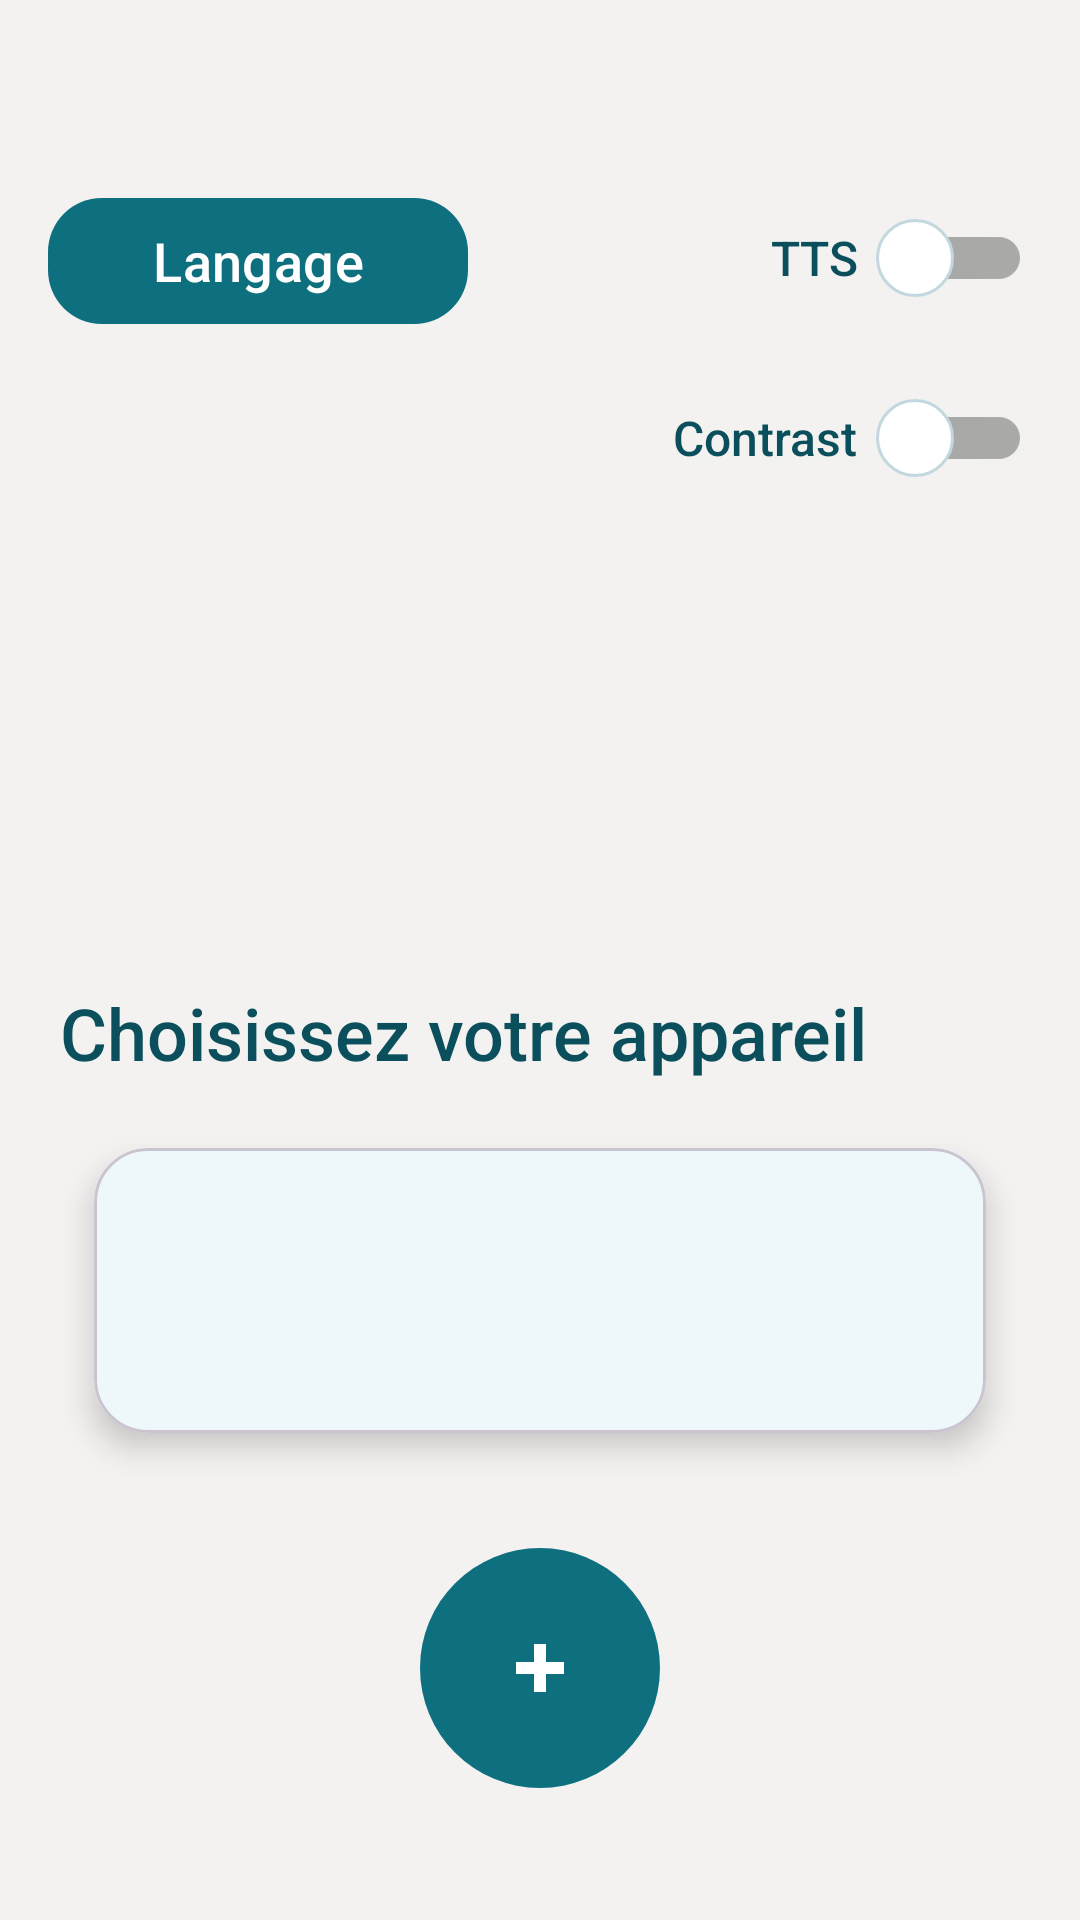

Reconstruct the res/layout file that produces this screen, plus the resources it refers to.
<!-- AndroidManifest.xml: application theme Theme.Carrybot3 -->
<!-- res/layout/activity_device_select.xml -->
<?xml version="1.0" encoding="utf-8"?>
<androidx.constraintlayout.widget.ConstraintLayout xmlns:android="http://schemas.android.com/apk/res/android"
    xmlns:app="http://schemas.android.com/apk/res-auto"
    android:id="@+id/deviceSelectRoot"
    android:layout_width="match_parent"
    android:layout_height="match_parent"
    android:background="#F3F2F0">

    <androidx.constraintlayout.widget.ConstraintLayout
        android:id="@+id/topControls"
        android:layout_width="0dp"
        android:layout_height="wrap_content"
        android:layout_marginStart="16dp"
        android:layout_marginEnd="16dp"
        android:layout_marginTop="62dp"
        app:layout_constraintStart_toStartOf="parent"
        app:layout_constraintTop_toTopOf="parent"
        app:layout_constraintEnd_toEndOf="parent">

        <com.google.android.material.button.MaterialButton
            android:id="@+id/btnLang"
            android:layout_width="140dp"
            android:layout_height="50dp"
            android:fontFamily="sans-serif-medium"
            android:text="Langage"
            android:textAllCaps="false"
            android:textColor="@android:color/white"
            android:textSize="18sp"
            app:backgroundTint="#0E6F7F"
            app:cornerRadius="18dp"
            app:layout_constraintStart_toStartOf="parent"
            app:layout_constraintTop_toTopOf="parent" />

        <LinearLayout
            android:id="@+id/rightToggles"
            android:layout_width="wrap_content"
            android:layout_height="wrap_content"
            android:gravity="end"
            android:orientation="vertical"
            android:layout_marginEnd="0dp"
            android:paddingEnd="0dp"
            android:clipChildren="false"
            android:clipToPadding="false"
            app:layout_constraintEnd_toEndOf="parent"
            app:layout_constraintTop_toTopOf="parent">

            <LinearLayout
                android:id="@+id/ttsGroup"
                android:layout_width="wrap_content"
                android:layout_height="wrap_content"
                android:gravity="center_vertical"
                android:orientation="horizontal">

                <TextView
                    android:id="@+id/txtTtsLabel"
                    android:layout_width="wrap_content"
                    android:layout_height="wrap_content"
                    android:layout_marginEnd="6dp"
                    android:fontFamily="sans-serif-medium"
                    android:text="TTS"
                    android:textColor="#0B4F5D"
                    android:textSize="16sp" />

            <androidx.appcompat.widget.SwitchCompat
                android:id="@+id/swTts"
                android:layout_width="wrap_content"
                android:layout_height="wrap_content"
                android:thumb="@drawable/switch_thumb"
                android:track="@drawable/switch_track"
                android:switchPadding="0dp"
                android:thumbTextPadding="0dp"
                android:splitTrack="false"
                android:switchMinWidth="60dp"
                app:thumbTint="@null"
                app:trackTint="@null" />
            </LinearLayout>

            <LinearLayout
                android:id="@+id/contrastGroup"
                android:layout_width="wrap_content"
                android:layout_height="wrap_content"
                android:layout_marginTop="12dp"
                android:gravity="center_vertical"
                android:orientation="horizontal">

                <TextView
                    android:id="@+id/txtContrastLabel"
                    android:layout_width="wrap_content"
                    android:layout_height="wrap_content"
                    android:layout_marginEnd="6dp"
                    android:fontFamily="sans-serif-medium"
                    android:text="Contrast"
                    android:textColor="#0B4F5D"
                    android:textSize="16sp" />

            <androidx.appcompat.widget.SwitchCompat
                android:id="@+id/swContrast"
                android:layout_width="wrap_content"
                android:layout_height="wrap_content"
                android:thumb="@drawable/switch_thumb"
                android:track="@drawable/switch_track"
                android:switchPadding="0dp"
                android:thumbTextPadding="0dp"
                android:splitTrack="false"
                android:switchMinWidth="60dp"
                app:thumbTint="@null"
                app:trackTint="@null" />
            </LinearLayout>
        </LinearLayout>
    </androidx.constraintlayout.widget.ConstraintLayout>

    <androidx.constraintlayout.widget.ConstraintLayout
        android:id="@+id/contentArea"
        android:layout_width="0dp"
        android:layout_height="0dp"
        android:layout_marginStart="20dp"
        android:layout_marginEnd="20dp"
        android:layout_marginTop="6dp"
        android:layout_marginBottom="24dp"
        app:layout_constraintBottom_toTopOf="@+id/btnAddDevice"
        app:layout_constraintEnd_toEndOf="parent"
        app:layout_constraintStart_toStartOf="parent"
        app:layout_constraintTop_toBottomOf="@id/topControls">

    <ImageView
        android:id="@+id/imgSelectLogo"
        android:layout_width="140dp"
        android:layout_height="140dp"
        android:layout_marginTop="4dp"
        android:contentDescription="CarryBot"
        android:src="@drawable/car2"
        app:layout_constraintEnd_toEndOf="parent"
        app:layout_constraintStart_toStartOf="parent"
        app:layout_constraintTop_toTopOf="parent" />

    <TextView
        android:id="@+id/txtSelectTitle"
        android:layout_width="0dp"
        android:layout_height="wrap_content"
        android:layout_marginTop="8dp"
        android:fontFamily="sans-serif-medium"
        android:text="Choisissez votre appareil"
        android:textColor="#0B4F5D"
        android:textSize="24sp"
        app:layout_constraintStart_toStartOf="parent"
        app:layout_constraintEnd_toEndOf="parent"
        app:layout_constraintTop_toBottomOf="@id/imgSelectLogo" />

    <com.google.android.material.card.MaterialCardView
        android:id="@+id/deviceCard"
        android:layout_width="0dp"
        android:layout_height="0dp"
        android:layout_marginTop="8dp"
        app:cardBackgroundColor="#EEF8FB"
        app:cardCornerRadius="18dp"
        app:cardElevation="6dp"
        app:cardUseCompatPadding="true"
        app:layout_constraintTop_toBottomOf="@id/txtSelectTitle"
        app:layout_constraintBottom_toBottomOf="parent"
        app:layout_constraintStart_toStartOf="parent"
        app:layout_constraintEnd_toEndOf="parent">

        <androidx.recyclerview.widget.RecyclerView
            android:id="@+id/deviceList"
            android:layout_width="match_parent"
            android:layout_height="match_parent"
            android:overScrollMode="always"
            android:scrollbars="vertical"
            android:padding="12dp"
            android:clipToPadding="false" />
    </com.google.android.material.card.MaterialCardView>
    </androidx.constraintlayout.widget.ConstraintLayout>

    <androidx.appcompat.widget.AppCompatImageButton
        android:id="@+id/btnAddDevice"
        android:layout_width="80dp"
        android:layout_height="80dp"
        android:layout_marginBottom="44dp"
        android:background="@drawable/bg_add_circle"
        android:contentDescription="Ajouter"
        android:padding="12dp"
        android:scaleType="centerInside"
        android:src="@drawable/ic_add_plus"
        app:layout_constraintBottom_toBottomOf="parent"
        app:layout_constraintEnd_toEndOf="parent"
        app:layout_constraintStart_toStartOf="parent" />

</androidx.constraintlayout.widget.ConstraintLayout>
<!-- resources referenced by this layout -->
<resources>
  <!-- drawable bg_add_circle (drawable) -->
  <?xml version="1.0" encoding="utf-8"?>
  <shape xmlns:android="http://schemas.android.com/apk/res/android" android:shape="oval">
      <solid android:color="#0E6F7F" />
  </shape>
  <!-- drawable ic_add_plus (drawable) -->
  <?xml version="1.0" encoding="utf-8"?>
  <vector xmlns:android="http://schemas.android.com/apk/res/android"
      android:width="24dp"
      android:height="24dp"
      android:viewportWidth="24"
      android:viewportHeight="24">
      <path
          android:fillColor="#FFFFFF"
          android:pathData="M20,10H14V4H10V10H4V14H10V20H14V14H20Z" />
  </vector>
  <!-- drawable switch_thumb (drawable) -->
  <?xml version="1.0" encoding="utf-8"?>
  <selector xmlns:android="http://schemas.android.com/apk/res/android">
      <item android:state_checked="true">
          <shape android:shape="oval">
              <size android:width="26dp" android:height="26dp" />
              <solid android:color="#FFFFFF" />
              <stroke android:width="1dp" android:color="#C2D8DE" />
          </shape>
      </item>
      <item>
          <shape android:shape="oval">
              <size android:width="26dp" android:height="26dp" />
              <solid android:color="#FFFFFF" />
              <stroke android:width="1dp" android:color="#C2D8DE" />
          </shape>
      </item>
  </selector>
  <!-- drawable switch_track (drawable) -->
  <?xml version="1.0" encoding="utf-8"?>
  <selector xmlns:android="http://schemas.android.com/apk/res/android">
      <item android:state_checked="true">
          <shape android:shape="rectangle">
              <size android:width="60dp" android:height="26dp" />
              <corners android:radius="13dp" />
              <solid android:color="#0E6F7F" />
          </shape>
      </item>
      <item>
          <shape android:shape="rectangle">
              <size android:width="60dp" android:height="26dp" />
              <corners android:radius="13dp" />
              <solid android:color="#B8B8B8" />
          </shape>
      </item>
  </selector>
  <style name="Theme.Carrybot3" parent="Base.Theme.Carrybot3" />
  <style name="Base.Theme.Carrybot3" parent="Theme.Material3.DayNight.NoActionBar">
          <item name="colorPrimary">#0E6F7F</item>
          <item name="colorOnPrimary">#FFFFFF</item>
          <item name="colorPrimaryContainer">#8FC9D8</item>
          <item name="colorOnPrimaryContainer">#002E3B</item>
          <item name="colorSecondary">#0E6F7F</item>
          <item name="colorOnSecondary">#FFFFFF</item>
          <item name="colorSecondaryContainer">#8FC9D8</item>
          <item name="colorOnSecondaryContainer">#002E3B</item>
      </style>
</resources>
